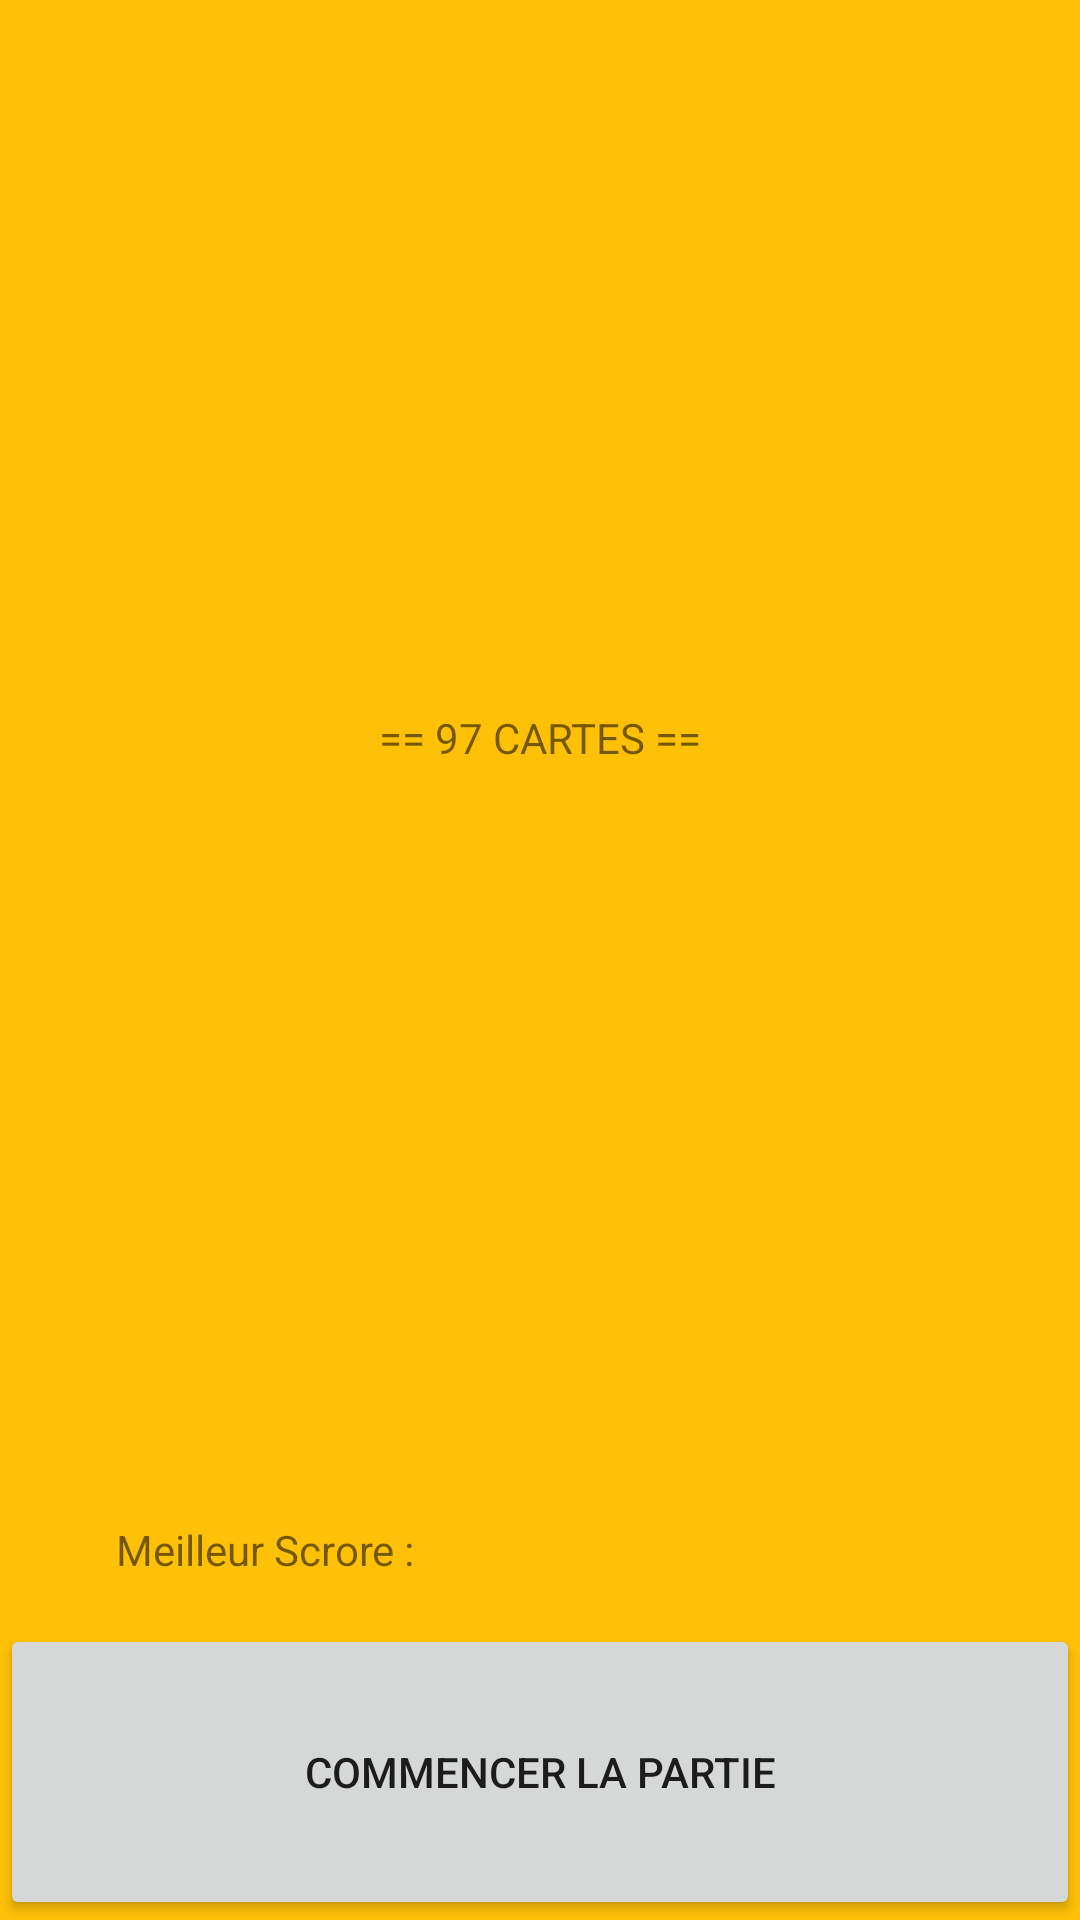

Here is an Android app screen rendered from its layout file. Give the layout XML and the strings, colors and styles it references.
<!-- AndroidManifest.xml: application theme Theme.Carte_97 -->
<!-- res/layout/activity_intro.xml -->
<?xml version="1.0" encoding="utf-8"?>
<LinearLayout xmlns:android="http://schemas.android.com/apk/res/android"
    xmlns:app="http://schemas.android.com/apk/res-auto"
    xmlns:tools="http://schemas.android.com/tools"
    android:layout_width="match_parent"
    android:layout_height="match_parent"
    android:background="#FFC107"
    android:orientation="vertical"
    tools:context=".Intro">

    <TextView
        android:id="@+id/textView16"
        android:layout_width="match_parent"
        android:layout_height="0dp"
        android:layout_weight="10"
        android:gravity="center|center_horizontal"
        android:text="== 97 CARTES ==" />

    <LinearLayout
        android:layout_width="match_parent"
        android:layout_height="0dp"
        android:layout_weight="1"
        android:orientation="horizontal">

        <TextView
            android:id="@+id/textView17"
            android:layout_width="0dp"
            android:layout_height="match_parent"
            android:layout_weight="1"
            android:gravity="center|center_horizontal"
            android:text="Meilleur Scrore : " />

        <TextView
            android:id="@+id/meilleurScroreText"
            android:layout_width="0dp"
            android:layout_height="match_parent"
            android:layout_weight="1"
            android:gravity="center|center_horizontal" />
    </LinearLayout>

    <Button
        android:id="@+id/btnCommencer"
        android:layout_width="match_parent"
        android:layout_height="0dp"
        android:layout_weight="2"
        android:text="Commencer la partie" />

</LinearLayout>
<!-- resources referenced by this layout -->
<resources>
  <style name="Theme.Carte_97" parent="Theme.MaterialComponents.DayNight.NoActionBar">
          
          <item name="colorPrimary">@color/purple_500</item>
          <item name="colorPrimaryVariant">@color/purple_700</item>
          <item name="colorOnPrimary">@color/white</item>
          
          <item name="colorSecondary">@color/teal_200</item>
          <item name="colorSecondaryVariant">@color/teal_700</item>
          <item name="colorOnSecondary">@color/black</item>
          
          <item name="android:statusBarColor" tools:targetApi="l">?attr/colorPrimaryVariant</item>
          
      </style>
  <!-- not gathered from this repository: default colours our renderer supplied (Android Studio template values) -->
  <color name="purple_500">#FF6200EE</color>
  <color name="purple_700">#FF3700B3</color>
  <color name="teal_200">#FF03DAC5</color>
  <color name="teal_700">#FF018786</color>
  <color name="black">#FF000000</color>
  <color name="white">#FFFFFFFF</color>
</resources>
